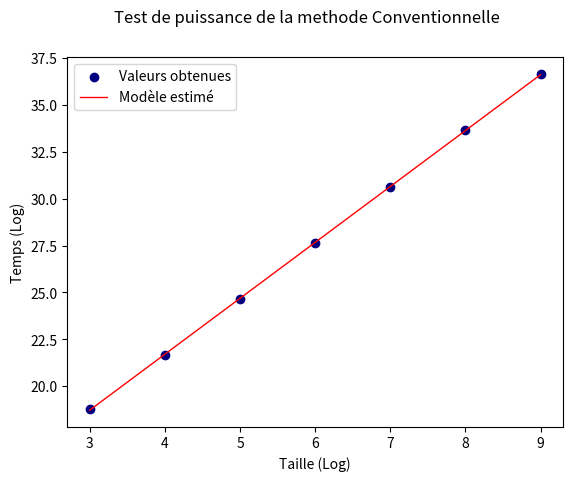
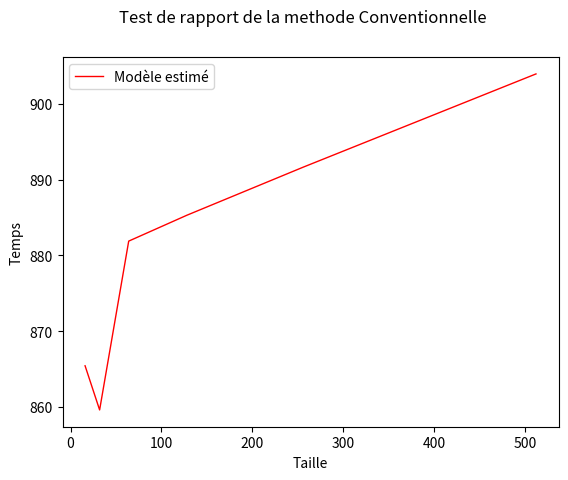
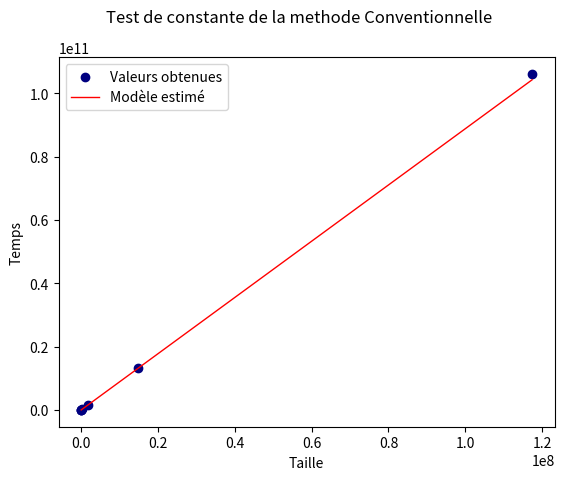
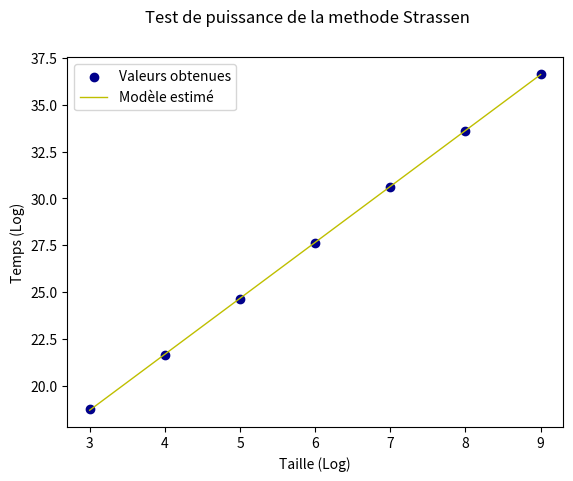
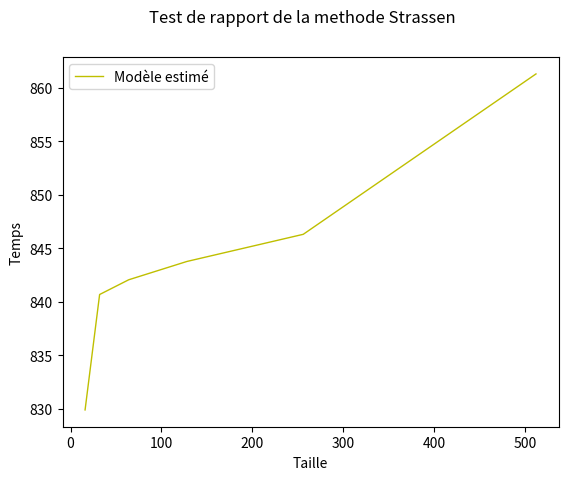
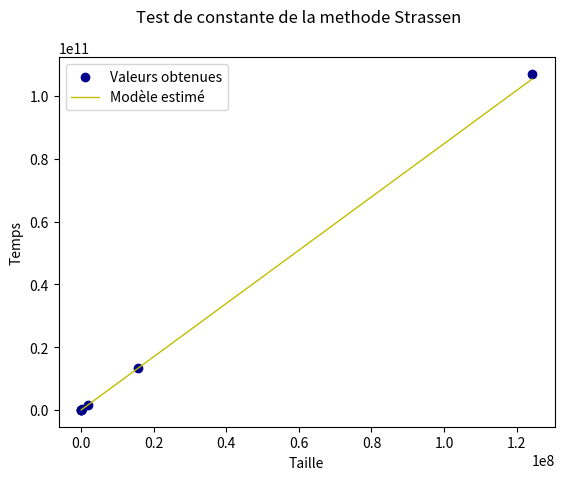
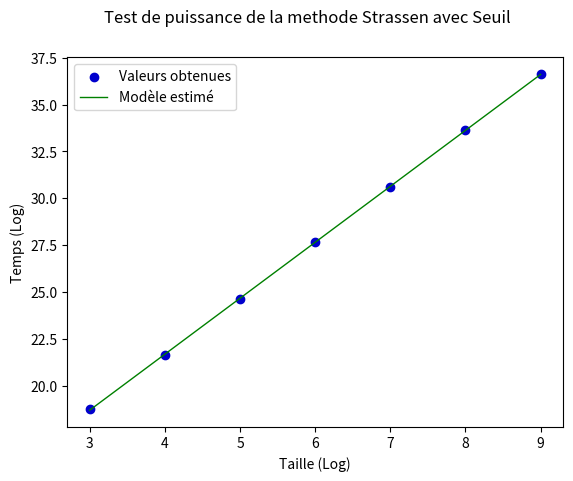
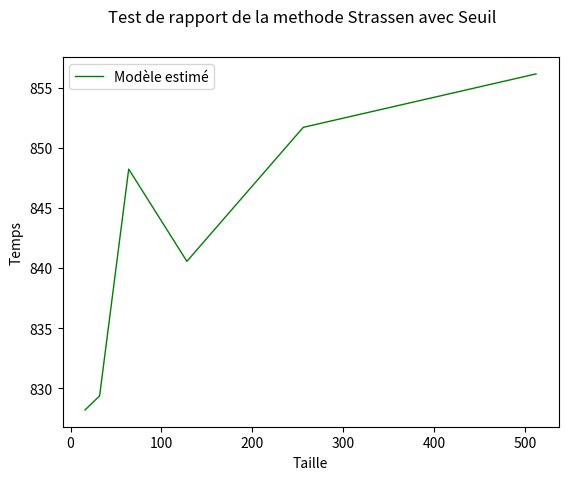
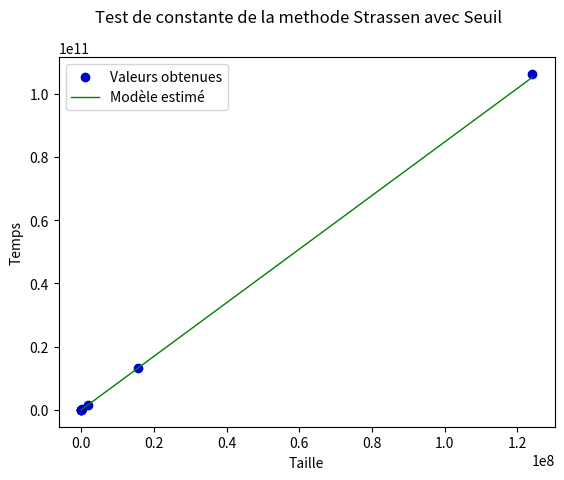

The script that saved these images, in order:
import numpy as np
import math
import matplotlib.pyplot as plt

m_values = []
b_values = []
c_values = []

colors = ["r", "y", "g"]
limit_colors = ["navy", "darkblue", "mediumblue"]

methods = {
    0: "Conventionnelle",
    1: "Strassen",
    2: "Strassen avec Seuil"
}

def test_puissance(x_values, y_values, i):
    x = np.log2(x_values)
    y = np.log2(y_values)
    
    m = (np.mean(x) * np.mean(y) - np.mean(x * y)) / \
            (np.mean(x) ** 2 - np.mean(x ** 2)) 
    b = np.mean(y) - m * np.mean(x)
    
    # m = float(math.floor(m))
    
    m_values.append(m)
    b_values.append(b)
    c_values.append(2**b)
    
    def predict(x, m, b):
        return m*x + b
    
    fig = plt.figure()
    fig.suptitle(f"Test de puissance de la methode {methods[i]}")
    plt.ylabel('Temps (Log)')
    plt.xlabel('Taille (Log)')
    
    plt.scatter(x, y, color=limit_colors[i], label=f"Valeurs obtenues")
    plt.plot(x, predict(x, m, b), color=colors[i],  linewidth=1.0, label=f"Modèle estimé")
    plt.legend()
    fig.savefig(f"puissance_{methods[i]}.png")
    plt.clf()     

def test_rapport(x_values, y_values, i):
    y = [y/(x**m_values[i]) for x,y in zip(x_values, y_values)]
    # x = x_values
    
    def predict(x, y, m):
        return y/(x**m)
    
    limite_a = [c_values[i] for j in range(len(x_values))]
    
    fig = plt.figure()
    fig.suptitle(f"Test de rapport de la methode {methods[i]}")
    plt.ylabel('Temps')
    plt.xlabel('Taille')
    # plt.plot(x_values[1:], limite_a[1:], color=limit_colors[i], label=f"Valeurs Limite de la Methode {methods[i]}")
    plt.plot(x_values[1:], y[1:], color=colors[i],  linewidth=1.0, label=f"Modèle estimé")
    plt.legend()
    fig.savefig(f"rapport_{methods[i]}.png")
    plt.clf()
    
def test_constante(x_values, y_values, i):
    x =np.power(x_values, m_values[i])

    def function(x, c):
        return c*x
    
    fig = plt.figure()
    fig.suptitle(f"Test de constante de la methode {methods[i]}")
    plt.ylabel('Temps')
    plt.xlabel('Taille')
    plt.scatter(x, y_values, color=limit_colors[i], label=f"Valeurs obtenues")
    plt.plot(x, function(x, c_values[i]), color=colors[i],  linewidth=1.0, label=f"Modèle estimé")
    plt.legend()
    fig.savefig(f"constante_{methods[i]}.png")
    plt.clf()

if __name__ == "__main__":
    data_set = {
        0: (
            [8, 16, 32, 64, 128, 256, 512], 
            [456000, 3340000, 26148000, 211442000, 1673018000, 13281119000, 106125677000]
            ), 
        1: (
            [8, 16, 32, 64, 128, 256, 512], 
            [436000, 3285000, 26395000, 209706000, 1666750000, 13260289000, 107042382000]
            ), 
        2: (
            [8, 16, 32, 64, 128, 256, 512], 
            [437000, 3276000, 26017000, 211016000, 1658345000, 13325773000, 106231073000]
            )
        }

    for i in range(3):
        x, y = data_set[i]
        test_puissance(x, y, i)
        test_rapport(x, y, i)
        test_constante(x, y, i)

"""
 {
        0: (
            [8, 16, 32, 64, 128, 256, 512], 
            [456000, 3340000, 26148000, 211442000, 1673018000, 13281119000, 106125677000]
            ), 
        1: (
            [8, 16, 32, 64, 128, 256, 512], 
            [436000, 3285000, 26395000, 209706000, 1666750000, 13260289000, 107042382000]
            ), 
        2: (
            [8, 16, 32, 64, 128, 256, 512], 
            [437000, 3276000, 26017000, 211016000, 1658345000, 13325773000, 106231073000]
            )
        }
"""
